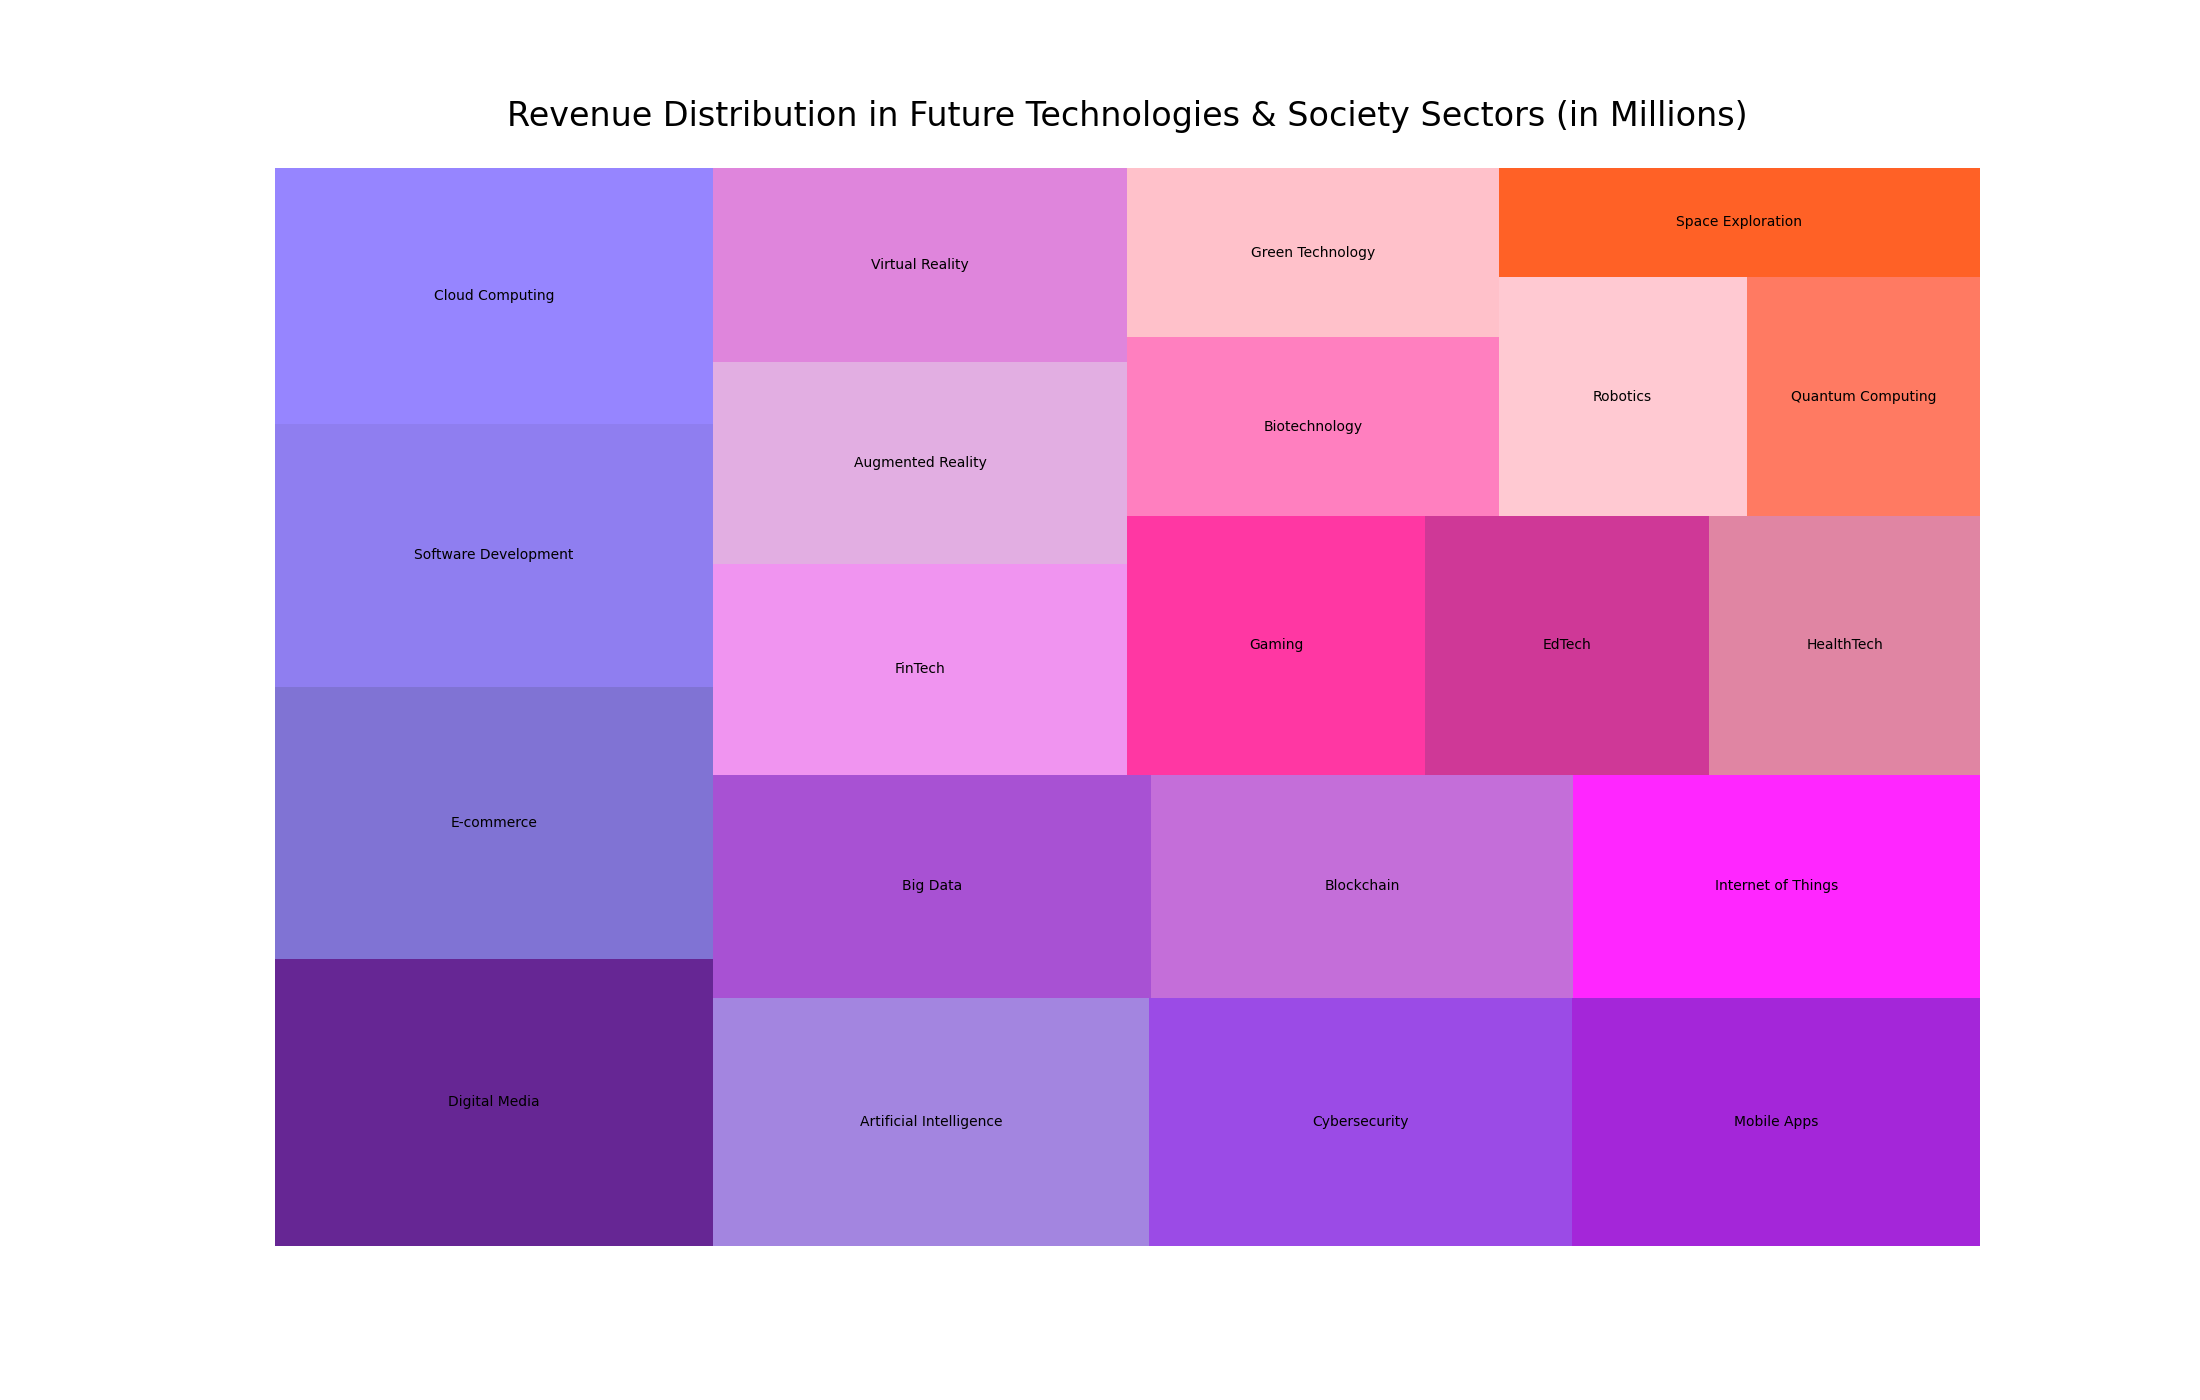

Values plotted in this chart, from the file beside it:
Category, Revenue (Millions)
Digital Media, 7200
E-commerce, 6800
Software Development, 6600
Cloud Computing, 6400
Artificial Intelligence, 6200
Cybersecurity, 6000
Mobile Apps, 5800
Big Data, 5600
Blockchain, 5400
Internet of Things, 5200
FinTech, 5000
Augmented Reality, 4800
Virtual Reality, 4600
Gaming, 4400
EdTech, 4200
HealthTech, 4000
Biotechnology, 3800
Green Technology, 3600
Robotics, 3400
Quantum Computing, 3200
Space Exploration, 3000
